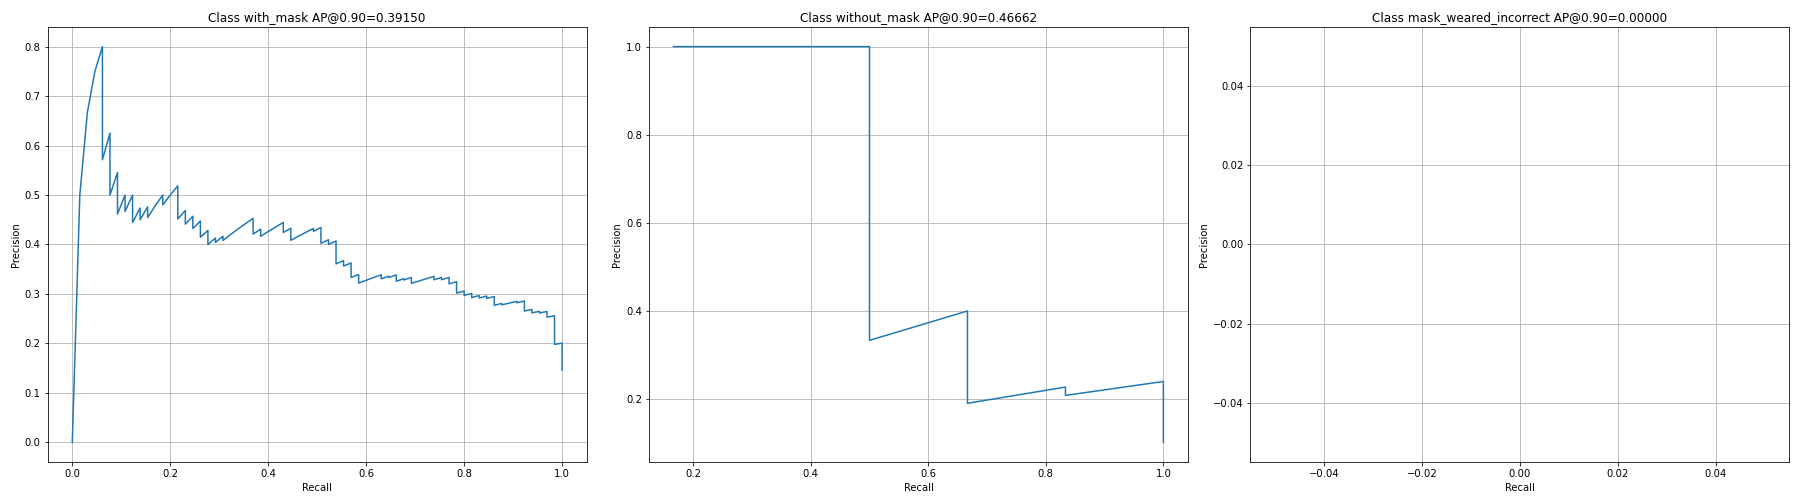

Data behind this chart, as committed beside it:
image_id, real_class, pred_class, iou, score, precision, recall, TPorFP
5, 2, 2, 0.8262, 0.9992, 0.0, 0.0, False
4, 2, 2, 0.9618, 0.9991, 0.5, 0.01538, True
77, 2, 2, 0.9084, 0.9991, 0.6667, 0.03077, True
47, 2, 2, 0.9146, 0.9991, 0.75, 0.04615, True
11, 2, 2, 0.9337, 0.999, 0.8, 0.06154, True
50, 2, 2, 0.0, 0.999, 0.6667, 0.06154, False
11, 2, 2, 0.8172, 0.999, 0.5714, 0.06154, False
72, 2, 2, 0.9394, 0.999, 0.625, 0.07692, True
9, 2, 2, 0.8788, 0.9989, 0.5556, 0.07692, False
27, 2, 2, 0.8616, 0.9989, 0.5, 0.07692, False
36, 2, 2, 0.9109, 0.9989, 0.5455, 0.09231, True
74, 2, 2, 0.8323, 0.9988, 0.5, 0.09231, False
27, 2, 2, 0.8881, 0.9988, 0.4615, 0.09231, False
54, 2, 2, 0.9039, 0.9988, 0.5, 0.1077, True
85, 2, 2, 0.893, 0.9988, 0.4667, 0.1077, False
50, 2, 2, 0.9678, 0.9988, 0.5, 0.1231, True
22, 2, 2, 0.8697, 0.9988, 0.4706, 0.1231, False
25, 2, 2, 0.7914, 0.9987, 0.4444, 0.1231, False
50, 2, 2, 0.9407, 0.9987, 0.4737, 0.1385, True
34, 2, 2, 0.6753, 0.9987, 0.45, 0.1385, False
45, 2, 2, 0.931, 0.9986, 0.4762, 0.1538, True
67, 2, 2, 0.8655, 0.9986, 0.4545, 0.1538, False
64, 2, 2, 0.9304, 0.9986, 0.4783, 0.1692, True
38, 2, 2, 0.9103, 0.9986, 0.5, 0.1846, True
71, 2, 2, 0.8903, 0.9985, 0.48, 0.1846, False
26, 2, 2, 0.9205, 0.9985, 0.5, 0.2, True
42, 2, 2, 0.9006, 0.9985, 0.5185, 0.2154, True
40, 2, 2, 0.8427, 0.9985, 0.5, 0.2154, False
68, 2, 2, 0.8988, 0.9985, 0.4828, 0.2154, False
59, 2, 2, 0.8623, 0.9985, 0.4667, 0.2154, False
55, 2, 2, 0.8842, 0.9984, 0.4516, 0.2154, False
83, 2, 2, 0.909, 0.9984, 0.4688, 0.2308, True
83, 2, 2, 0.8189, 0.9984, 0.4545, 0.2308, False
83, 2, 2, 0.8118, 0.9984, 0.4412, 0.2308, False
74, 2, 2, 0.9273, 0.9984, 0.4571, 0.2462, True
77, 2, 2, 0.8609, 0.9984, 0.4444, 0.2462, False
11, 2, 2, 0.8622, 0.9983, 0.4324, 0.2462, False
27, 2, 2, 0.9004, 0.9983, 0.4474, 0.2615, True
36, 2, 2, 0.8413, 0.9983, 0.4359, 0.2615, False
79, 2, 2, 0.7965, 0.9983, 0.425, 0.2615, False
79, 2, 2, 0.8616, 0.9983, 0.4146, 0.2615, False
41, 2, 2, 0.928, 0.9983, 0.4286, 0.2769, True
34, 2, 2, 0.8519, 0.9983, 0.4186, 0.2769, False
0, 2, 2, 0.8171, 0.9982, 0.4091, 0.2769, False
5, 2, 2, 0.8626, 0.9982, 0.4, 0.2769, False
7, 2, 2, 0.9312, 0.9982, 0.413, 0.2923, True
20, 2, 2, 0.8939, 0.9982, 0.4043, 0.2923, False
20, 2, 2, 0.9365, 0.9982, 0.4167, 0.3077, True
34, 2, 2, 0.8937, 0.9981, 0.4082, 0.3077, False
13, 2, 2, 0.9531, 0.9981, 0.42, 0.3231, True
29, 2, 2, 0.9264, 0.9981, 0.4314, 0.3385, True
79, 2, 2, 0.9156, 0.998, 0.4423, 0.3538, True
72, 2, 2, 0.9014, 0.998, 0.4528, 0.3692, True
68, 2, 2, 0.7516, 0.998, 0.4444, 0.3692, False
34, 2, 2, 0.8927, 0.998, 0.4364, 0.3692, False
76, 2, 2, 0.89, 0.998, 0.4286, 0.3692, False
25, 2, 2, 0.8665, 0.998, 0.4211, 0.3692, False
81, 2, 2, 0.9477, 0.998, 0.431, 0.3846, True
59, 2, 2, 0.8893, 0.998, 0.4237, 0.3846, False
36, 2, 2, 0.881, 0.998, 0.4167, 0.3846, False
... 457 more rows
